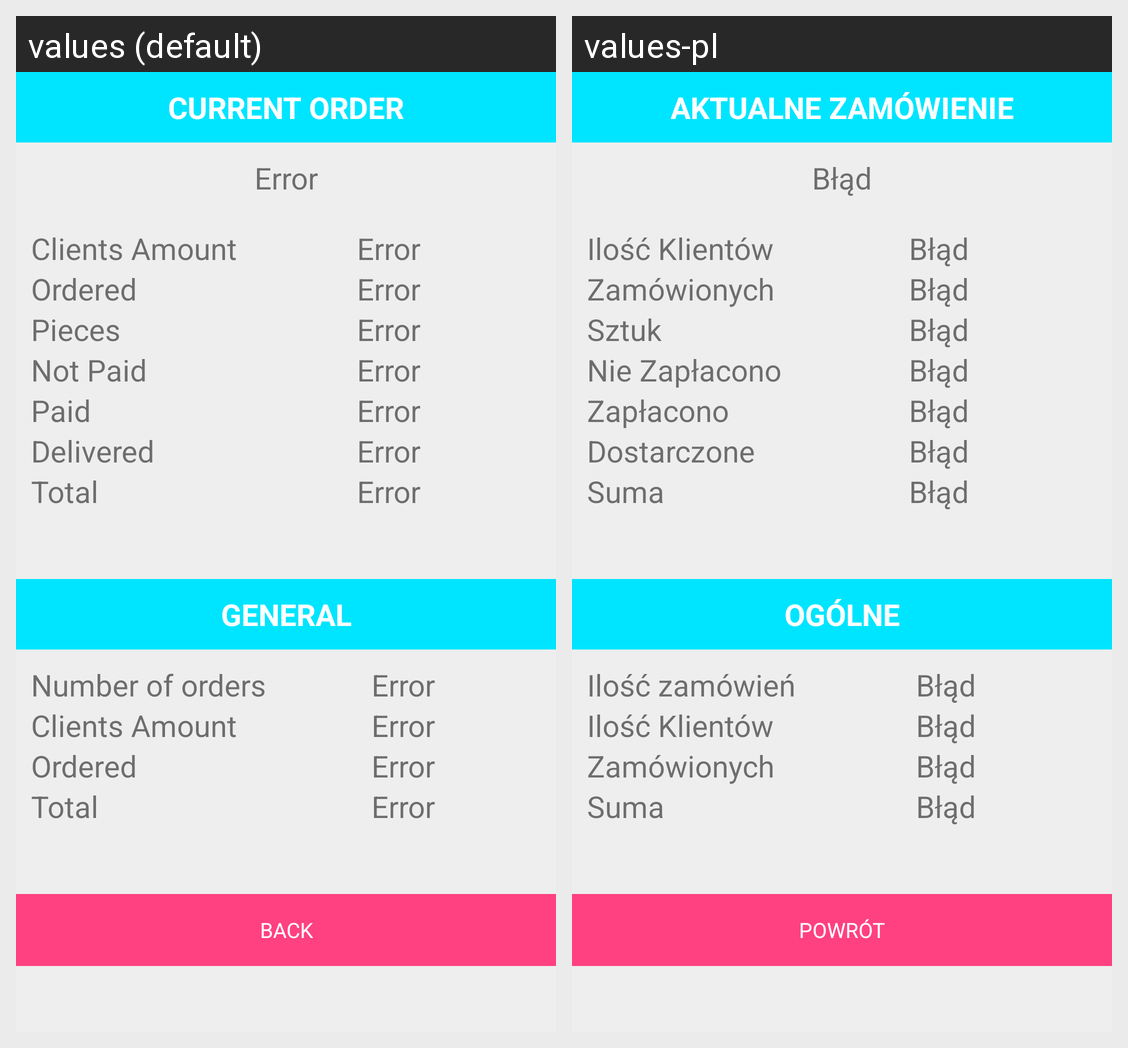

The Android screen above is rendered under two locales of the same app. Produce the string resources it draws, with the default and per-locale values.
Android screen res/layout/dialog_information.xml rendered under 2 locales, left to right: values (default), values-pl. Device: Nexus 5 (rendered at 1080×1920; each locale shown at half size, 540×960, under a caption strip naming it); theme DefaultTheme.
Strings drawn on this screen, with the default value and each locale's value (text and hints the layout hard-codes, and strings that could not be matched under every locale, appear in the picture but are not listed):

current_order
  values: Current Order
  values-pl: Aktualne Zamówienie

error
  values: Error
  values-pl: Błąd

clients_amount
  values: Clients Amount
  values-pl: Ilość Klientów

count_of_order
  values: Ordered
  values-pl: Zamówionych

pieces
  values: Pieces
  values-pl: Sztuk

db_status_not_payed
  values: Not Paid
  values-pl: Nie Zapłacono

db_status_payed
  values: Paid
  values-pl: Zapłacono

db_status_ready
  values: Delivered
  values-pl: Dostarczone

total
  values: Total
  values-pl: Suma

general
  values: General
  values-pl: Ogólne

number_of_orders
  values: Number of orders
  values-pl: Ilość zamówień

back
  values: Back
  values-pl: Powrót
